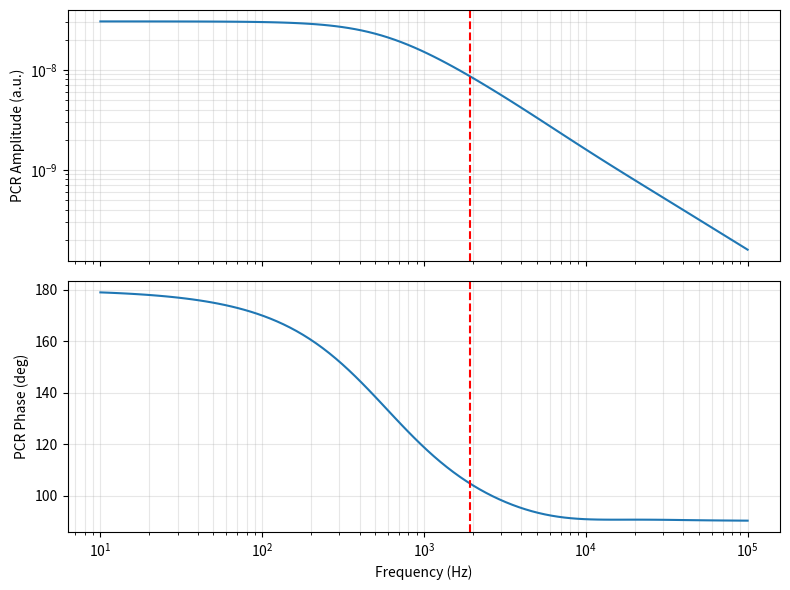

The matplotlib source for this figure:
"""
pcr_model.py
============
Modelo físico de Photocarrier Radiometry (PCR) para semiconductores.

Basado en:
  Mandelis, Batista & Shaughnessy, Phys. Rev. B 67, 205208 (2003)

CORRECCIONES FRENTE A VERSIÓN ANTERIOR:
  ─ Se eliminó la integración numérica (Gauss-Legendre) que sufría de
    submuestreo espacial severo en el primer micrómetro de la muestra.
  ─ Se implementó la solución analítica EXACTA de la integral espacial.
    Esto recupera el "codo filudo" natural de las altas frecuencias.
  ─ Corregido un error de signo en los coeficientes de frontera (G1, G2)
    que desfasaba la onda de portadores.
"""

import numpy as np


# ─────────────────────────────────────────────────────────────────────────────
# 1. NÚMERO DE ONDA COMPLEJO DE PORTADORES
# ─────────────────────────────────────────────────────────────────────────────

def sigma_e(omega, tau, D):
    """
    Número de onda complejo σ_e(ω) = sqrt((1 + iωτ) / (D·τ))  [cm⁻¹].
    """
    return np.sqrt((1.0 + 1j * np.asarray(omega) * tau) / (D * tau))


# ─────────────────────────────────────────────────────────────────────────────
# 2. SEÑAL PCR VECTORIZADA — INTEGRAL ANALÍTICA EXACTA
# ─────────────────────────────────────────────────────────────────────────────

def _pcr_signal_vectorized(f_array, tau, D, s1, s2, L, alpha,
                           n_points=None, eta_Q=1.0, P0=1.0, h_nu=1.0):
    """
    S(ω) = ∫₀ᴸ ΔN(z,ω) dz  para un array de frecuencias.
    
    Usa la primitiva analítica exacta, eliminando errores de cuadratura
    y devolviendo la forma perfecta de las caídas de alta frecuencia.
    """
    omega = 2.0 * np.pi * np.asarray(f_array, dtype=float)
    se = sigma_e(omega, tau, D)

    # Amplitud de fuente (constantes absorbidas por C_amp más adelante)
    A = eta_Q * P0 * alpha / (h_nu * D)

    # Factores adimensionales de frontera acoplados
    g1 = (D * alpha + s1) / (D * se + s1)
    g2 = (D * alpha - s2) / (D * se - s2)
    G1 = (D * se - s1) / (D * se + s1)
    G2 = (D * se + s2) / (D * se - s2)

    denom = G2 - G1 * np.exp(-2.0 * se * L)

    # Términos espaciales independientes de z (corregido el signo físico)
    T1 = G2 * g1 - G1 * g2 * np.exp(-(se + alpha) * L)
    T2 = denom
    T3 = g1 - g2 * np.exp(-(alpha - se) * L)

    # Primitivas exactas evaluadas de 0 a L: E = ∫ exp(...) dz
    E1 = (1.0 - np.exp(-se * L)) / se
    E2 = (1.0 - np.exp(-alpha * L)) / alpha
    E3 = (np.exp(-se * L) - np.exp(-2.0 * se * L)) / se

    # Suma de la integral analítica
    integral_exacta = T2 * E2 - T1 * E1 - T3 * E3

    # Señal total
    S = (A / (alpha**2 - se**2)) * (integral_exacta / denom)
    
    return S


# ─────────────────────────────────────────────────────────────────────────────
# 3. API PÚBLICA
# ─────────────────────────────────────────────────────────────────────────────

def pcr_amplitude_phase(f, tau, D, s1, s2, L, alpha,
                        C_amp=1.0, phase_offset=0.0, n_points=None):
    """
    Amplitud [u.a.] y fase [grados] de la señal PCR para frecuencias f [Hz].
    """
    f = np.asarray(f, dtype=float)
    S = _pcr_signal_vectorized(f, tau, D, s1, s2, L, alpha)
    S_scaled = C_amp * S
    # Sumamos el desfase instrumental a la fase teórica
    phase = np.angle(S_scaled, deg=True) + phase_offset
    return np.abs(S_scaled), phase


def diffusion_length_ac(f, tau, D):
    """
    |L_ac(f)| : longitud de difusión compleja AC [cm].
    """
    omega = 2.0 * np.pi * np.asarray(f)
    se = np.sqrt((1.0 + 1j * omega * tau) / (D * tau))
    return 1.0 / np.abs(se)


def optimal_frequency(tau, D, L):
    """
    Frecuencia donde |L_ac(f)| ≈ L/2 [Hz].
    """
    target = 2.0 / L
    val = (target**2 * D * tau)**2 - 1.0
    if val <= 0:
        return 1.0 / (2.0 * np.pi * tau)
    return np.sqrt(val) / (tau * 2.0 * np.pi)


# ─────────────────────────────────────────────────────────────────────────────
# 4. PRUEBA RÁPIDA
# ─────────────────────────────────────────────────────────────────────────────

if __name__ == "__main__":
    import matplotlib.pyplot as plt
    import time

    TAU, D_AMB, S1, S2 = 1e-3, 12.0, 10.0, 210.0
    L, ALPHA = 0.063, 1e4

    f_vec = np.logspace(1, np.log10(100000), 100) # Extendido a 100 kHz

    t0 = time.time()
    amp, phase = pcr_amplitude_phase(f_vec, TAU, D_AMB, S1, S2, L, ALPHA, C_amp=1e-4)
    print(f"Tiempo analítico ({len(f_vec)} freqs): {(time.time()-t0)*1000:.2f} ms")

    f_opt = optimal_frequency(TAU, D_AMB, L)

    fig, (ax1, ax2) = plt.subplots(2, 1, figsize=(8, 6), sharex=True)
    ax1.loglog(f_vec, amp)
    ax1.axvline(f_opt, color='r', ls='--')
    ax1.set_ylabel("PCR Amplitude (a.u.)"); ax1.grid(True, which='both', alpha=0.3)
    ax2.semilogx(f_vec, phase)
    ax2.axvline(f_opt, color='r', ls='--')
    ax2.set_ylabel("PCR Phase (deg)"); ax2.set_xlabel("Frequency (Hz)")
    ax2.grid(True, which='both', alpha=0.3)
    plt.tight_layout()
    plt.show()
